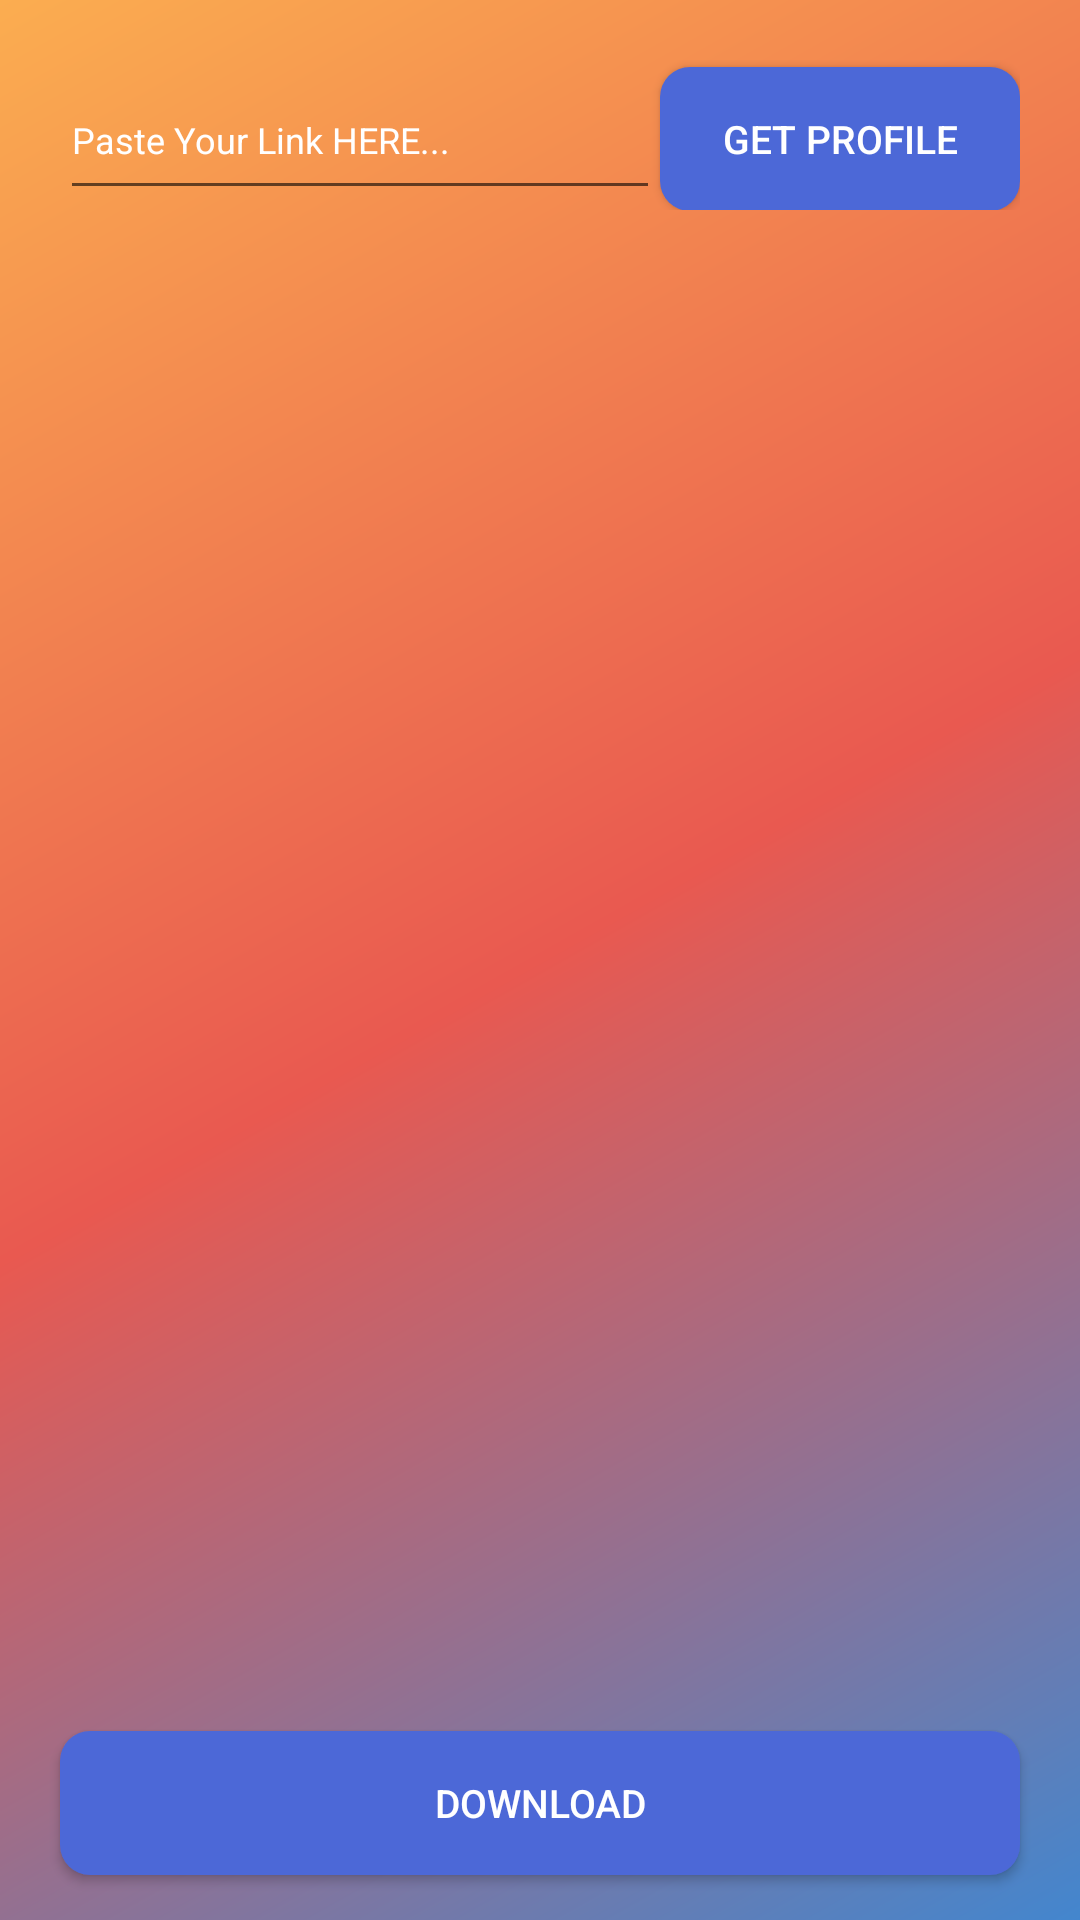

Layout XML and referenced resources for this Android screen:
<!-- AndroidManifest.xml: application theme Theme.InstagramStorySaver2023 -->
<!-- res/layout/fragment_profile_pic.xml -->
<?xml version="1.0" encoding="utf-8"?>
    <RelativeLayout xmlns:android="http://schemas.android.com/apk/res/android"
        xmlns:tools="http://schemas.android.com/tools"
        android:layout_width="match_parent"
        android:layout_height="match_parent"
        android:background="@drawable/bg_color"
        tools:context=".Fragment.ProfilePicFragment">


        <LinearLayout
            android:id="@+id/components"
            android:layout_width="match_parent"
            android:layout_height="wrap_content"
            android:layout_margin="20dp"
            android:orientation="horizontal">

            <EditText
                android:id="@+id/get_profile_link"
                android:layout_width="match_parent"
                android:layout_height="50dp"
                android:layout_weight="1"
                android:ellipsize="end"
                android:hint="Paste Your Link HERE..."
                android:maxLines="2"
                android:textColor="@color/white"
                android:textColorHint="@color/white"
                android:textSize="12sp" />

            <androidx.appcompat.widget.AppCompatButton
                android:id="@+id/get_profile"
                android:layout_width="120dp"
                android:layout_height="wrap_content"
                android:background="@drawable/button_bg"
                android:text="Get PROFILE"
                android:textColor="@color/white"
                android:textSize="13sp"

                />
        </LinearLayout>

        <RelativeLayout
            android:layout_width="match_parent"
            android:layout_height="match_parent"
            android:layout_above="@+id/downloadProfile"
            android:layout_below="@+id/components"
            android:layout_margin="20dp">

            <ImageView
                android:id="@+id/particular_profile"
                android:layout_width="match_parent"
                android:layout_height="match_parent"
                android:layout_centerInParent="true"
                android:layout_gravity="center"
                android:fitsSystemWindows="true" />
        </RelativeLayout>

        <androidx.appcompat.widget.AppCompatButton
            android:id="@+id/downloadProfile"
            android:layout_width="match_parent"
            android:layout_height="wrap_content"
            android:layout_alignParentBottom="true"
            android:layout_marginLeft="20dp"
            android:layout_marginRight="20dp"
            android:layout_marginBottom="15dp"
            android:background="@drawable/button_bg"
            android:text="Download"
            android:textColor="@color/white"
            android:textSize="13sp"

            />


    </RelativeLayout>
<!-- resources referenced by this layout -->
<resources>
  <!-- drawable bg_color (drawable) -->
  <?xml version="1.0" encoding="utf-8"?>
  <shape
      android:shape = "rectangle"
      xmlns:android = "http://schemas.android.com/apk/res/android" >
  
      <gradient
  
          android:startColor = "#4386CE"
          android:centerColor = "#e95950"
          android:endColor = "#fbad50"
          android:angle = "135"
          android:type = "linear" />
  </shape>
  
  
      
  
  
  
  <!-- drawable button_bg (drawable) -->
  <?xml version="1.0" encoding="utf-8"?>
  <shape xmlns:android="http://schemas.android.com/apk/res/android"
      android:shape="rectangle">
  
  
      <solid android:color="#4c68d7"/>
  
      <corners
          android:radius="10dp"/>
  
  </shape>
  <style name="Theme.InstagramStorySaver2023" parent="Theme.MaterialComponents.DayNight.NoActionBar">
          
          <item name="colorPrimary">@color/purple_500</item>
          <item name="colorPrimaryVariant">@color/purple_700</item>
          <item name="colorOnPrimary">@color/white</item>
          
          <item name="colorSecondary">@color/teal_200</item>
          <item name="colorSecondaryVariant">@color/teal_700</item>
          <item name="colorOnSecondary">@color/black</item>
          
          <item name="android:statusBarColor">?attr/colorPrimaryVariant</item>
          
      </style>
  <!-- not gathered from this repository: default colours our renderer supplied (Android Studio template values) -->
  <color name="purple_500">#FF6200EE</color>
  <color name="purple_700">#FF3700B3</color>
  <color name="teal_200">#FF03DAC5</color>
  <color name="teal_700">#FF018786</color>
  <color name="black">#FF000000</color>
  <color name="white">#FFFFFFFF</color>
</resources>
